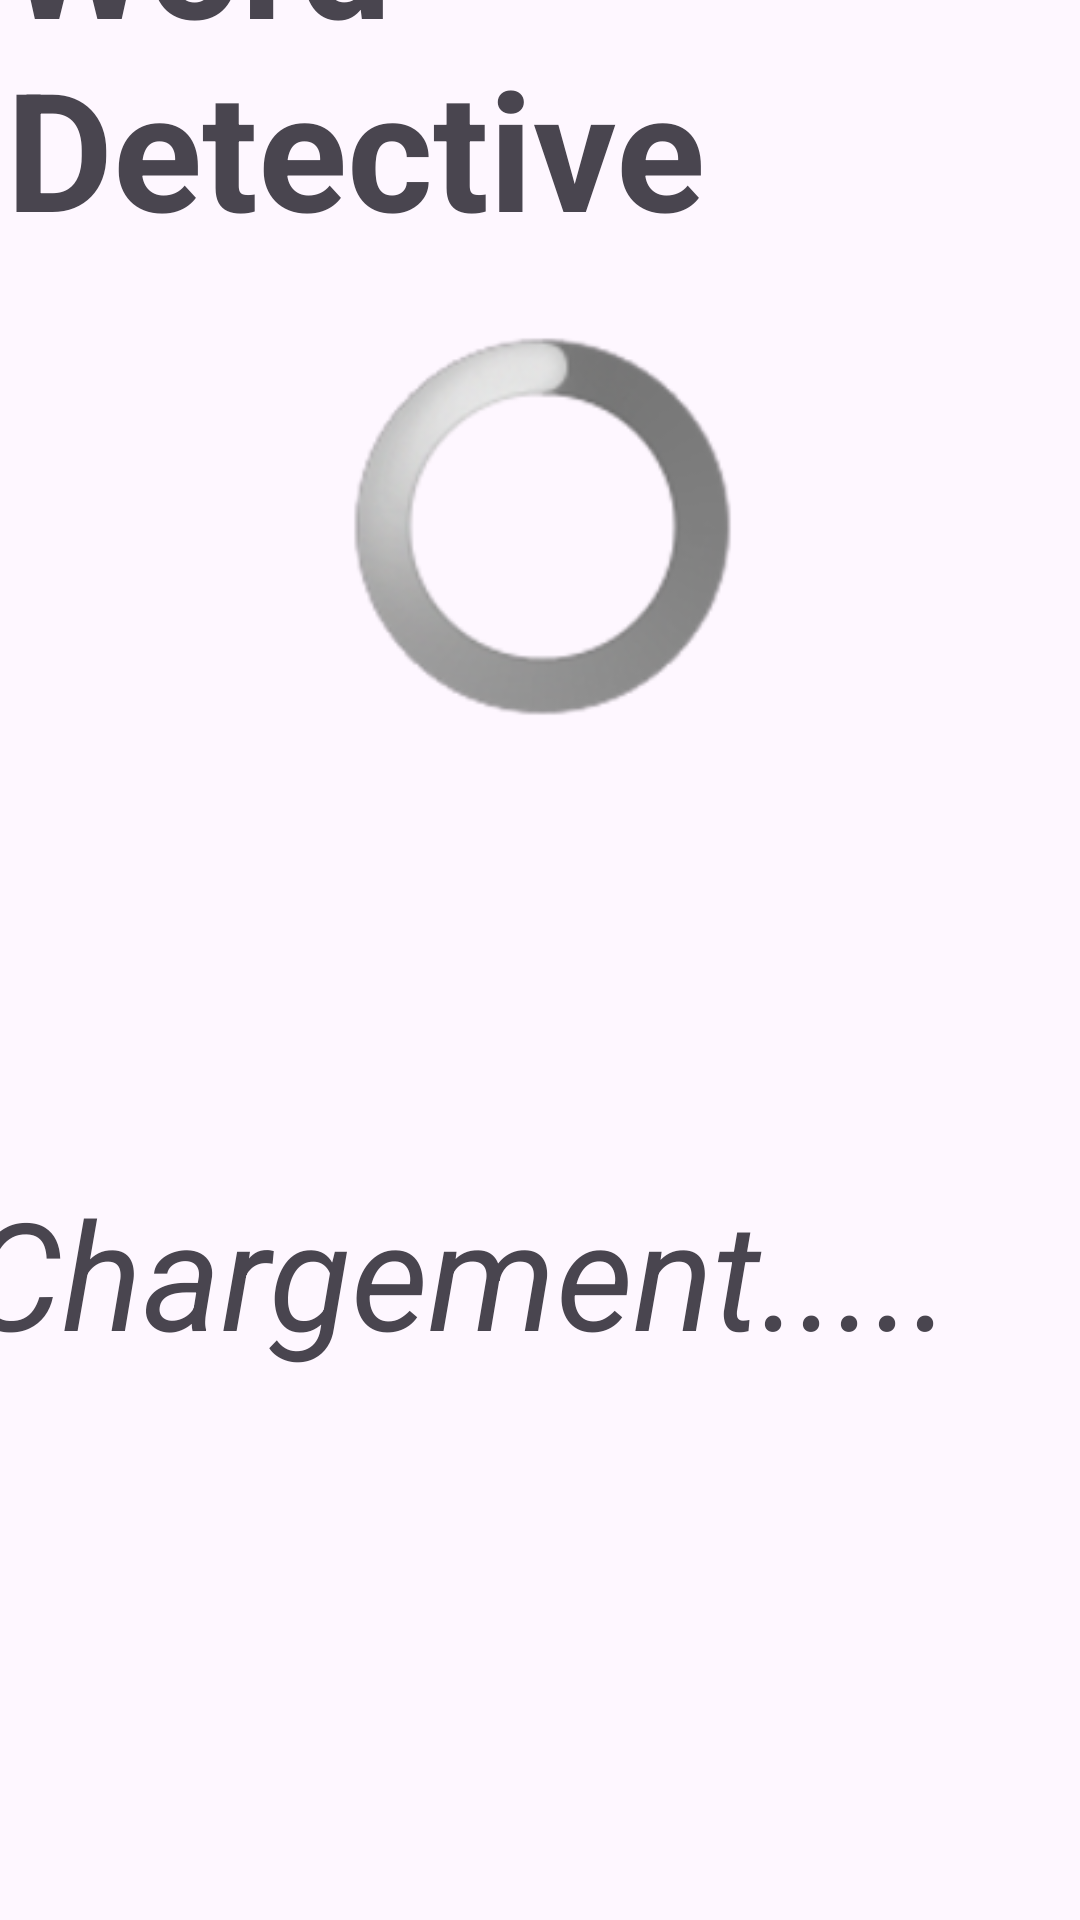

The Android layout XML behind this screen, and the referenced resources:
<!-- AndroidManifest.xml: application theme Theme.WordDetective -->
<!-- res/layout/activity_splashscreen.xml -->
<?xml version="1.0" encoding="utf-8"?>
<androidx.constraintlayout.widget.ConstraintLayout xmlns:android="http://schemas.android.com/apk/res/android"
    xmlns:app="http://schemas.android.com/apk/res-auto"
    xmlns:tools="http://schemas.android.com/tools"
    android:layout_width="match_parent"
    android:layout_height="match_parent"
    android:orientation="vertical"
    android:background="@drawable/im2"

    android:gravity="center"
    tools:context=".SplashscreenActivit">

    <TextView
        android:layout_width="wrap_content"
        android:layout_height="wrap_content"
        android:layout_marginStart="20dp"
        android:layout_marginTop="16dp"
        android:layout_marginEnd="16dp"
        android:layout_marginBottom="90dp"
        android:text="Word Detective"
        android:textSize="55dp"
        android:textStyle="bold"
        app:layout_constraintBottom_toTopOf="@+id/progressBar"
        app:layout_constraintEnd_toEndOf="parent"
        app:layout_constraintStart_toStartOf="parent"
        app:layout_constraintTop_toTopOf="parent" />

    <ProgressBar
        android:id="@+id/progressBar"
        style="@android:style/Widget.ProgressBar.Large.Inverse"
        android:layout_width="127dp"
        android:layout_height="137dp"
        android:layout_centerInParent="true"
        android:layout_marginStart="167dp"
        android:layout_marginTop="182dp"
        android:layout_marginEnd="168dp"
        android:layout_marginBottom="65dp"
        android:layout_weight="1"
        app:layout_constraintBottom_toTopOf="@+id/textView"
        app:layout_constraintEnd_toEndOf="parent"
        app:layout_constraintHorizontal_bias="0.49"
        app:layout_constraintStart_toStartOf="parent"
        app:layout_constraintTop_toTopOf="parent"
        tools:ignore="MissingConstraints" />

    <TextView
        android:id="@+id/textView"
        android:layout_width="331dp"
        android:layout_height="82dp"
        android:layout_marginStart="41dp"
        android:layout_marginTop="74dp"
        android:layout_marginEnd="42dp"
        android:layout_marginBottom="250dp"
        android:gravity="center"
        android:text="Chargement....."
        android:textSize="50dp"
        android:textStyle="italic"
        app:layout_constraintBottom_toBottomOf="parent"
        app:layout_constraintEnd_toEndOf="parent"
        app:layout_constraintHorizontal_bias="1.0"
        app:layout_constraintStart_toStartOf="parent"
        app:layout_constraintTop_toBottomOf="@+id/progressBar"
        tools:ignore="MissingConstraints" />


</androidx.constraintlayout.widget.ConstraintLayout>
<!-- resources referenced by this layout -->
<resources>
  <style name="Theme.WordDetective" parent="Base.Theme.WordDetective" />
  <style name="Base.Theme.WordDetective" parent="Theme.Material3.DayNight.NoActionBar">
          <item name="colorPrimary">@color/lavender</item>
          <item name="colorPrimaryVariant">@color/lavender</item>
          <item name="colorOnPrimary">@color/white</item>
          
          <item name="colorSecondary">@color/teal_200</item>
          <item name="colorSecondaryVariant">@color/teal_700</item>
          <item name="colorOnSecondary">@color/black</item>
          
          <item name="android:statusBarColor">?attr/colorPrimaryVariant</item>
          
          <item name="android:windowAnimationStyle">@style/CustomActivityAnimation</item>
          
      </style>
  <color name="lavender">#87CEEB</color>
  <color name="white">#FFFFFFFF</color>
  <color name="teal_200">#FF03DAC5</color>
  <color name="teal_700">#FF018786</color>
  <color name="black">#FF000000</color>
  <style name="CustomActivityAnimation" parent="@android:style/Animation.Activity">
          <item name="android:activityOpenEnterAnimation">@anim/slide_in_right</item>
          <item name="android:activityOpenExitAnimation">@anim/slide_out_left</item>
      </style>
</resources>
